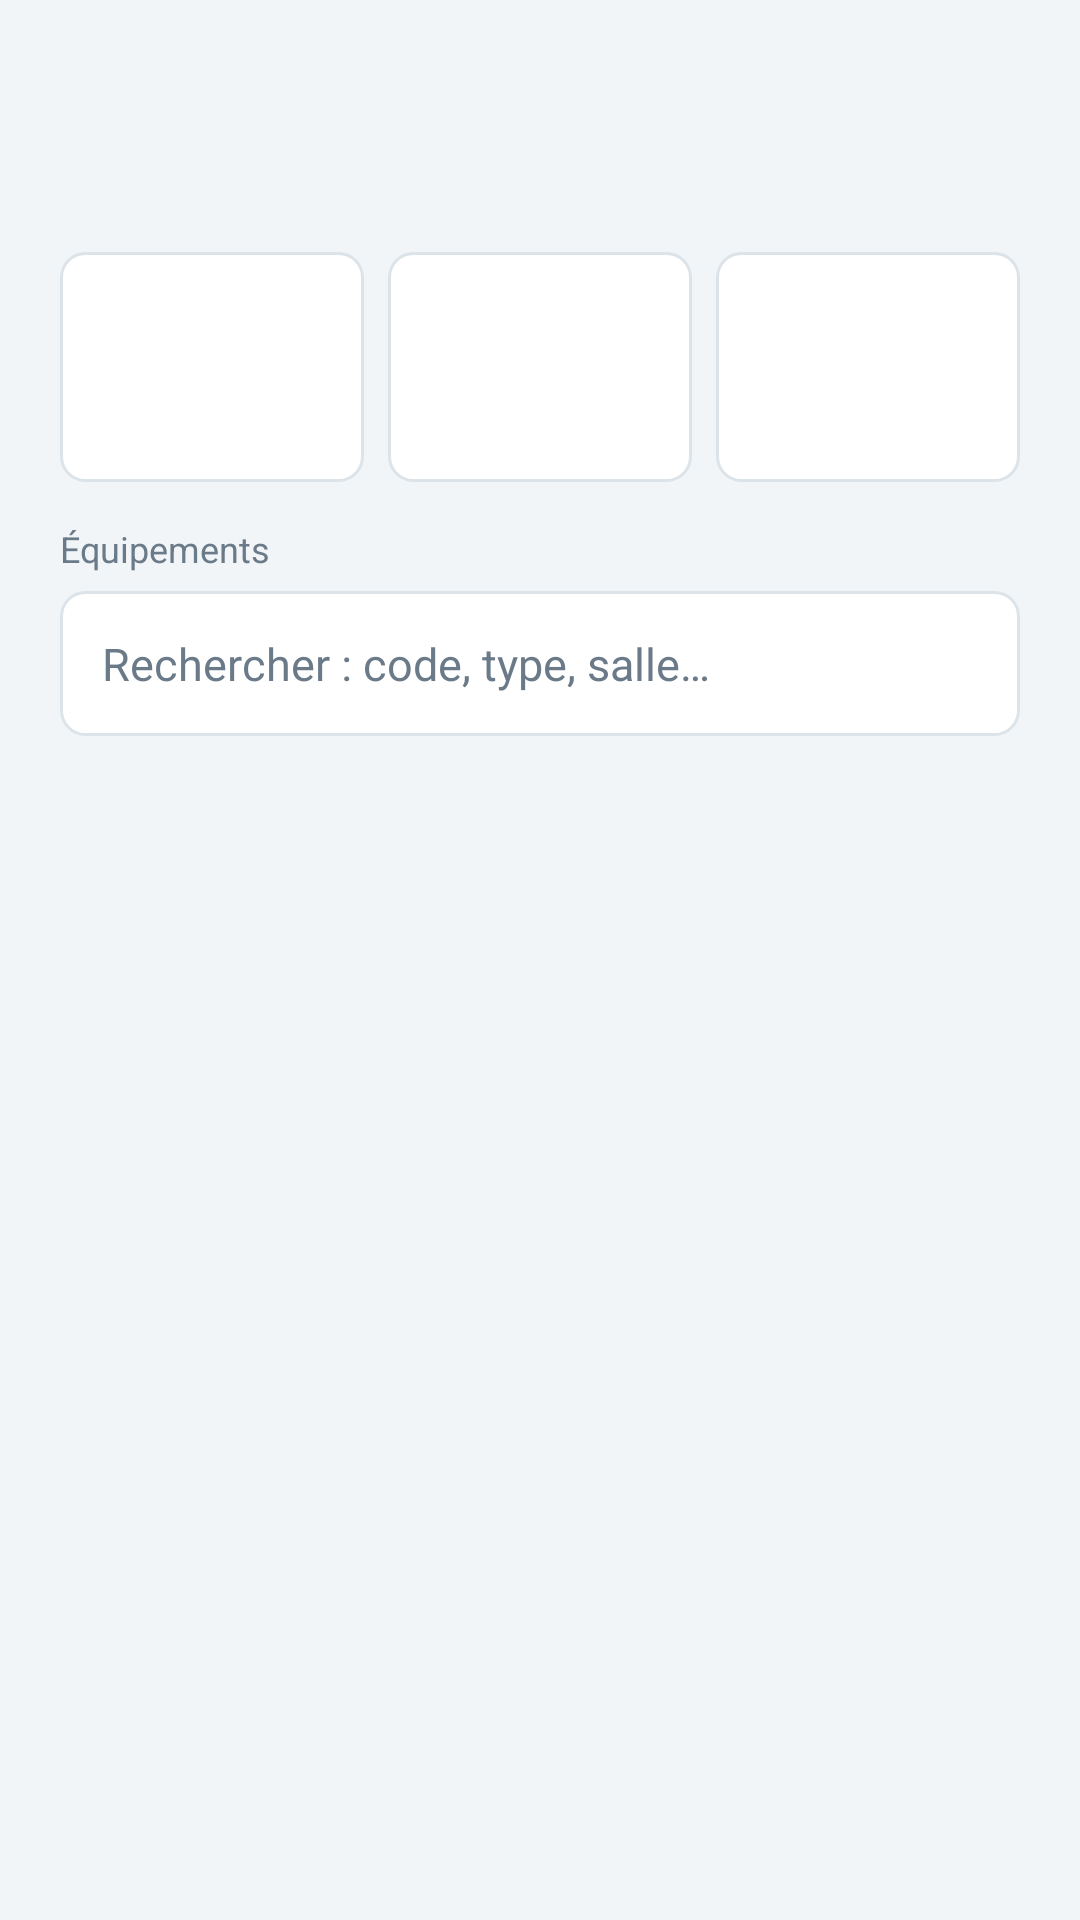

The Android layout XML behind this screen, and the referenced resources:
<!-- AndroidManifest.xml: application theme Theme.ISETCare -->
<!-- res/layout/fragment_home.xml -->
<?xml version="1.0" encoding="utf-8"?>
<LinearLayout xmlns:android="http://schemas.android.com/apk/res/android"
    android:layout_width="match_parent"
    android:layout_height="match_parent"
    android:orientation="vertical"
    android:paddingStart="20dp"
    android:paddingTop="8dp"
    android:paddingEnd="20dp">

    <TextView
        android:id="@+id/homeTitle"
        style="@style/H1"
        android:layout_width="match_parent"
        android:layout_height="wrap_content" />

    <TextView
        android:id="@+id/homeRole"
        style="@style/Sub"
        android:layout_width="match_parent"
        android:layout_height="wrap_content" />

    <LinearLayout
        android:layout_width="match_parent"
        android:layout_height="wrap_content"
        android:layout_marginTop="14dp"
        android:baselineAligned="false"
        android:orientation="horizontal">

        <LinearLayout
            style="@style/Field"
            android:layout_width="0dp"
            android:layout_height="wrap_content"
            android:layout_marginEnd="8dp"
            android:layout_weight="1"
            android:orientation="vertical">

            <TextView
                android:id="@+id/stat1"
                style="@style/H1"
                android:layout_width="wrap_content"
                android:layout_height="wrap_content" />

            <TextView
                android:id="@+id/stat1Label"
                android:layout_width="wrap_content"
                android:layout_height="wrap_content"
                android:textColor="@color/muted"
                android:textSize="12sp" />
        </LinearLayout>

        <LinearLayout
            style="@style/Field"
            android:layout_width="0dp"
            android:layout_height="wrap_content"
            android:layout_marginEnd="8dp"
            android:layout_weight="1"
            android:orientation="vertical">

            <TextView
                android:id="@+id/stat2"
                style="@style/H1"
                android:layout_width="wrap_content"
                android:layout_height="wrap_content" />

            <TextView
                android:id="@+id/stat2Label"
                android:layout_width="wrap_content"
                android:layout_height="wrap_content"
                android:textColor="@color/muted"
                android:textSize="12sp" />
        </LinearLayout>

        <LinearLayout
            style="@style/Field"
            android:layout_width="0dp"
            android:layout_height="wrap_content"
            android:layout_weight="1"
            android:orientation="vertical">

            <TextView
                android:id="@+id/stat3"
                style="@style/H1"
                android:layout_width="wrap_content"
                android:layout_height="wrap_content" />

            <TextView
                android:id="@+id/stat3Label"
                android:layout_width="wrap_content"
                android:layout_height="wrap_content"
                android:textColor="@color/muted"
                android:textSize="12sp" />
        </LinearLayout>
    </LinearLayout>

    <TextView
        style="@style/Label"
        android:layout_width="wrap_content"
        android:layout_height="wrap_content"
        android:text="Équipements" />

    <EditText
        android:id="@+id/search"
        style="@style/Field"
        android:layout_width="match_parent"
        android:layout_height="wrap_content"
        android:hint="Rechercher : code, type, salle…"
        android:importantForAutofill="no"
        android:inputType="text" />

    <androidx.recyclerview.widget.RecyclerView
        android:id="@+id/list"
        android:layout_width="match_parent"
        android:layout_height="0dp"
        android:layout_marginTop="6dp"
        android:layout_weight="1"
        android:clipToPadding="false"
        android:paddingBottom="12dp" />
</LinearLayout>
<!-- resources referenced by this layout -->
<resources>
  <color name="muted">#6B7A88</color>
  <style name="Field">
          <item name="android:background">@drawable/bg_field</item>
          <item name="android:padding">14dp</item>
          <item name="android:textSize">15sp</item>
          <item name="android:textColor">@color/navy</item>
          <item name="android:textColorHint">@color/muted</item>
          <item name="android:layout_marginTop">6dp</item>
      </style>
  <style name="H1">
          <item name="android:textSize">24sp</item>
          <item name="android:textStyle">bold</item>
          <item name="android:textColor">@color/navy</item>
      </style>
  <style name="Label">
          <item name="android:textSize">12sp</item>
          <item name="android:textColor">@color/muted</item>
          <item name="android:layout_marginTop">14dp</item>
      </style>
  <style name="Sub">
          <item name="android:textSize">13sp</item>
          <item name="android:textColor">@color/muted</item>
          <item name="android:layout_marginTop">6dp</item>
      </style>
  <style name="Theme.ISETCare" parent="Theme.Material3.Light.NoActionBar">
          <item name="colorPrimary">@color/teal</item>
          <item name="colorOnPrimary">@color/white</item>
          <item name="colorSecondary">@color/navy</item>
          <item name="colorSurface">@color/white</item>
          <item name="android:windowBackground">@color/bg</item>
          <item name="android:statusBarColor">@color/bg</item>
          <item name="android:windowLightStatusBar">true</item>
      </style>
  <!-- drawable bg_field (drawable) -->
  <?xml version="1.0" encoding="utf-8"?>
  <shape xmlns:android="http://schemas.android.com/apk/res/android" android:shape="rectangle">
      <solid android:color="@color/white" />
      <stroke android:width="1dp" android:color="@color/line" />
      <corners android:radius="8dp" />
  </shape>
  <color name="navy">#16324A</color>
  <color name="teal">#1B7F6B</color>
  <color name="white">#FFFFFF</color>
  <color name="bg">#F1F5F8</color>
  <color name="line">#DCE4EA</color>
</resources>
